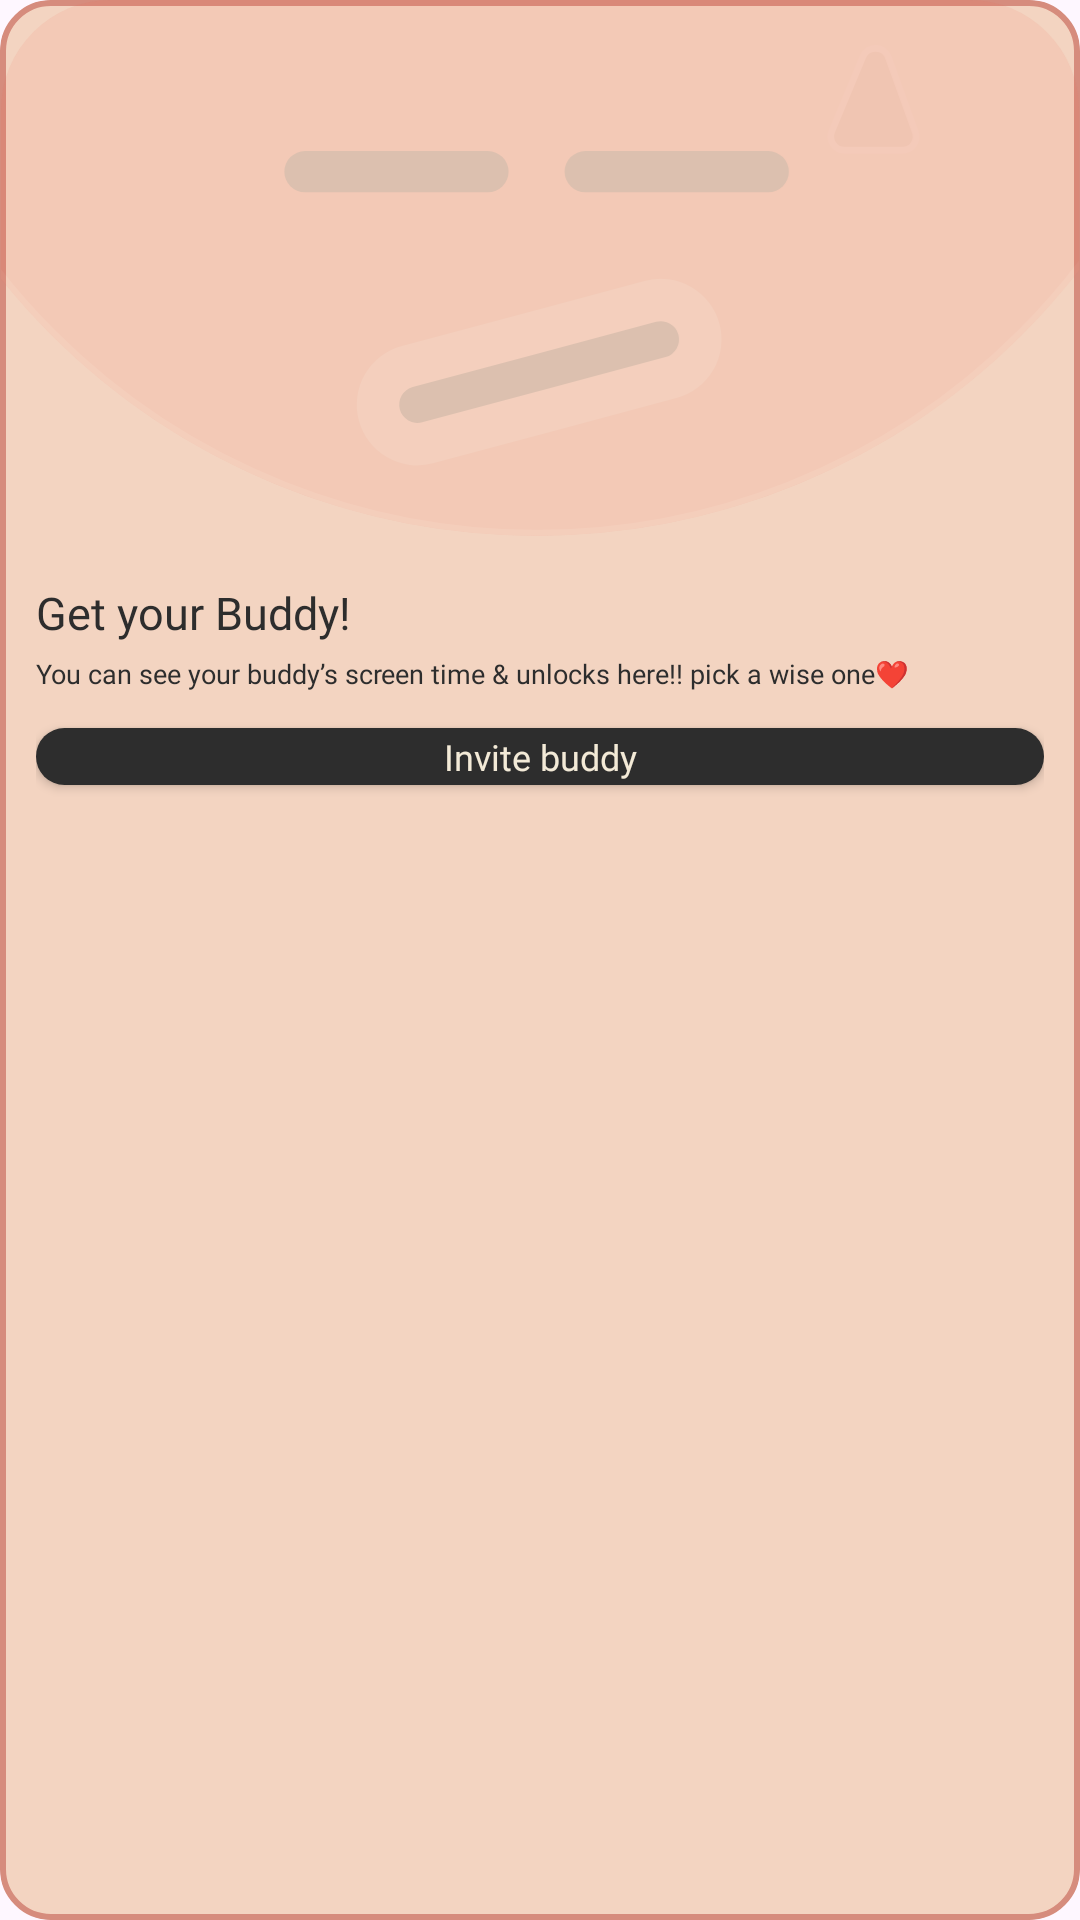

Produce the Android XML layout that renders to this screen, including the resource entries it uses.
<!-- AndroidManifest.xml: application theme Theme.ZenMode -->
<!-- res/layout/layout_widget_buddy_invite.xml -->
<LinearLayout xmlns:android="http://schemas.android.com/apk/res/android"
    xmlns:app="http://schemas.android.com/apk/res-auto"
    android:layout_width="match_parent"
    android:layout_height="match_parent"
    android:background="@drawable/bg_rounded_red"
    android:orientation="vertical"
    android:clipToOutline="true">

    

    <ImageView
        android:id="@+id/img_face"
        android:layout_width="match_parent"
        android:layout_height="wrap_content"
        android:adjustViewBounds="true"
        android:layout_gravity="center_horizontal"
        android:scaleType="fitCenter"
        android:layout_marginBottom="4dp"
        android:alpha="0.1"
        android:src="@drawable/face_annoyed"
        android:contentDescription="Face" />


    
    <LinearLayout
        android:layout_width="match_parent"
        android:layout_height="115dp"
        android:orientation="vertical"
        android:paddingStart="12dp"
        android:paddingEnd="12dp"
        android:paddingBottom="16dp">

        <TextView
            android:layout_width="wrap_content"
            android:layout_height="wrap_content"
            android:text="Get your Buddy!"
            android:textSize="15sp"
            android:fontFamily="@font/cabinet_grotesk_extrabold"
            android:textColor="@color/zen_text_primary"
            android:layout_marginBottom="4dp" />

        <TextView
            android:layout_width="wrap_content"
            android:layout_height="wrap_content"
            android:text="You can see your buddy’s screen time &amp; unlocks here!! pick a wise one❤️"
            android:fontFamily="@font/bricolage_grotesque_semi_bold"
            android:textSize="9sp"
            android:textColor="@color/zen_text_primary"
            android:lineSpacingExtra="2dp"
            android:layout_marginBottom="12dp" />

        <androidx.appcompat.widget.AppCompatButton
            android:id="@+id/btn_invite_buddy"
            android:layout_width="match_parent"
            android:layout_height="19dp"
            android:text="Invite buddy"
            android:textColor="@color/zen_beige"
            android:textSize="12sp"
            android:textAllCaps="false"
            android:fontFamily="@font/cabinet_grotesk_bold"
            android:background="@drawable/bg_rounded_item"
            android:backgroundTint="@color/zen_text_primary"
            android:layout_gravity="center_horizontal" />

    </LinearLayout>

</LinearLayout>
<!-- resources referenced by this layout -->
<resources>
  <color name="zen_beige">#F3EAD7</color>
  <color name="zen_text_primary">#2D2D2D</color>
  <!-- drawable bg_rounded_item (drawable) -->
  <?xml version="1.0" encoding="utf-8"?>
  <shape xmlns:android="http://schemas.android.com/apk/res/android"
      android:shape="rectangle">
      <corners android:radius="16dp" />
      <solid android:color="@color/white" />
  </shape>
  <!-- drawable bg_rounded_red (drawable) -->
  <?xml version="1.0" encoding="utf-8"?>
  <shape xmlns:android="http://schemas.android.com/apk/res/android"
      android:shape="rectangle">
      <corners android:radius="16dp" />
      <solid android:color="@color/zen_red" />
      <stroke android:width="2dp" android:color="#D68C7D" />
  </shape>
  <!-- drawable face_annoyed (drawable) -->
  <vector xmlns:android="http://schemas.android.com/apk/res/android"
      android:width="157dp"
      android:height="83dp"
      android:viewportWidth="157"
      android:viewportHeight="83">
    <group>
      <clip-path
          android:pathData="M0,16 a16,16 0 0 1 16,-16 h125 a16,16 0 0 1 16,16 v67 h-157 z"/>
      <path
          android:pathData="M78,-22m-100,0a100,100 0,1 1,200 0a100,100 0,1 1,-200 0"
          android:fillColor="#F1634F"/>
      <path
          android:pathData="M78,-22m-99.57,0a99.57,99.57 0,1 1,199.14 0a99.57,99.57 0,1 1,-199.14 0"
          android:strokeWidth="0.857456"
          android:fillColor="#00000000"
          android:strokeColor="#FF9687"/>
      <path
          android:pathData="M44.27,25L70.92,25"
          android:strokeWidth="6"
          android:fillColor="#00000000"
          android:strokeColor="#101010"
          android:strokeLineCap="round"/>
      <path
          android:pathData="M85.08,25L111.74,25"
          android:strokeWidth="6"
          android:fillColor="#00000000"
          android:strokeColor="#101010"
          android:strokeLineCap="round"/>
      <path
          android:pathData="M60.65,58.93C60.65,58.93 68.74,56.76 78.38,54.18C88.01,51.6 96.1,49.43 96.1,49.43"
          android:strokeWidth="17.6802"
          android:fillColor="#00000000"
          android:strokeColor="#F7A195"
          android:strokeLineCap="round"/>
      <path
          android:pathData="M60.65,58.93C60.65,58.93 68.74,56.76 78.38,54.18C88.01,51.6 96.1,49.43 96.1,49.43"
          android:strokeWidth="5.30406"
          android:fillColor="#00000000"
          android:strokeColor="#101010"
          android:strokeLineCap="round"/>
      <path
          android:strokeWidth="1"
          android:pathData="M120.99,19.11L125.51,8.26C126.21,6.58 128.62,6.63 129.24,8.35L133.15,19.2C133.63,20.5 132.66,21.88 131.27,21.88H122.84C121.41,21.88 120.44,20.43 120.99,19.11Z"
          android:fillColor="#CF3E2A"
          android:strokeColor="#FF6E6E"/>
    </group>
  </vector>
  <style name="Theme.ZenMode" parent="Base.Theme.ZenMode" />
  <color name="white">#FFFFFFFF</color>
  <color name="zen_red">#F3D4C1</color>
  <style name="Base.Theme.ZenMode" parent="Theme.Material3.DayNight.NoActionBar">
          <item name="android:statusBarColor">@android:color/transparent</item>
          <item name="android:navigationBarColor">@android:color/transparent</item>
          <item name="android:windowLayoutInDisplayCutoutMode">shortEdges</item>
      </style>
</resources>
